The GitHub repository BogdanFSD/ML5-Mildew-Detection contains a labelled image folder "cherry-leaves" with 2 categories: healthy cut cherry leaf, powdery mildew cut cherry leaf. Examples follow, each with its label.

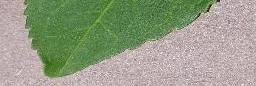
Label: healthy cut cherry leaf

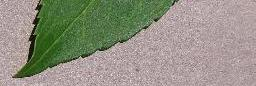
Label: healthy cut cherry leaf

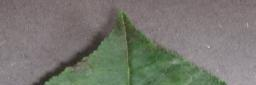
Label: powdery mildew cut cherry leaf

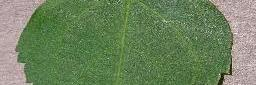
Label: healthy cut cherry leaf

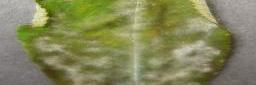
Label: powdery mildew cut cherry leaf

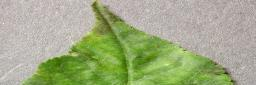
Label: powdery mildew cut cherry leaf
